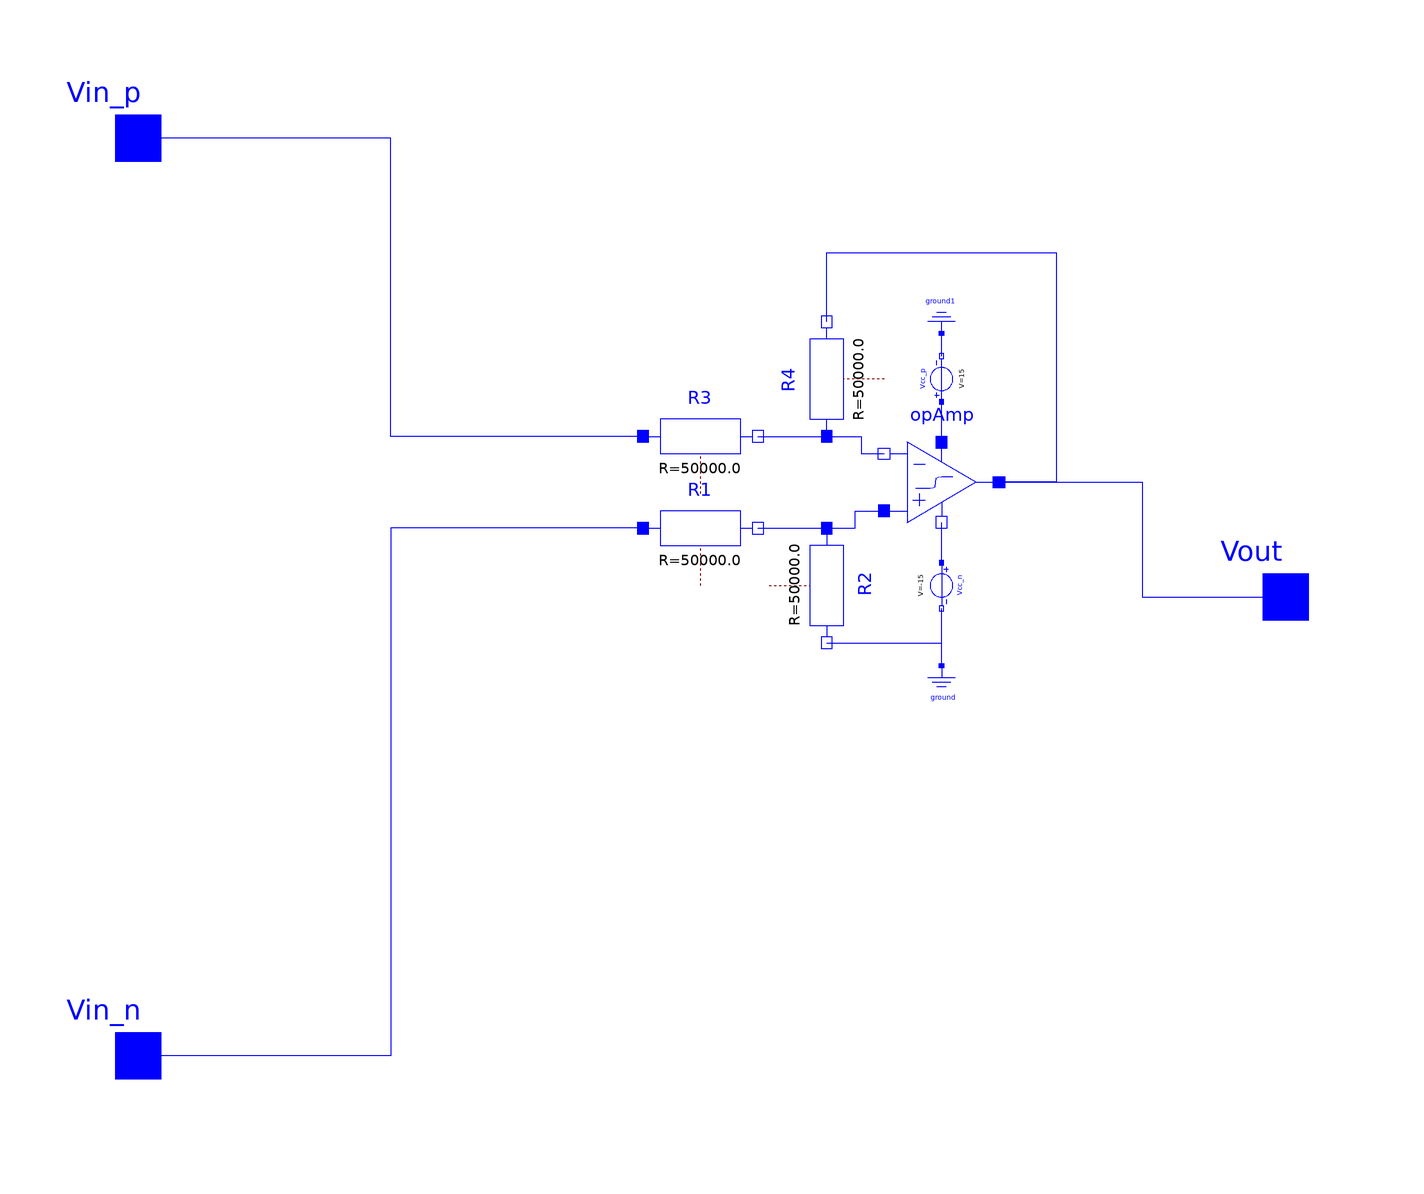

Above is the diagram view of the following Modelica model: its components placed by their Placement annotations and its connect equations drawn as lines.

model DifferentialAmplifier1
    Modelica.Electrical.Analog.Basic.OpAmp opAmp(Slope = 1e6) annotation(Placement(transformation(extent = {{30, 10}, {50, 30}})));
    Modelica.Electrical.Analog.Basic.Ground ground annotation(Placement(transformation(extent = {{36, -20}, {44, -12}})));
    Modelica.Electrical.Analog.Sources.ConstantVoltage Vcc_n(V = -15) annotation(Placement(transformation(extent = {{-4, -4}, {4, 4}}, rotation = 270, origin = {40, 2})));
    Modelica.Electrical.Analog.Sources.ConstantVoltage Vcc_p(V = +15) annotation(Placement(transformation(extent = {{-4, -4}, {4, 4}}, rotation = 90, origin = {40, 38})));
    Modelica.Electrical.Analog.Basic.Ground ground1 annotation(Placement(transformation(extent = {{-4, -4}, {4, 4}}, rotation = 180, origin = {40, 50})));
    Modelica.Electrical.Analog.Basic.Resistor R1(R = 50e3) annotation(Placement(transformation(extent = {{-12, 2}, {8, 22}})));
    Modelica.Electrical.Analog.Basic.Resistor R2(R = 50e3) annotation(Placement(transformation(extent = {{-10, -10}, {10, 10}}, rotation = 270, origin = {20, 2})));
    Modelica.Electrical.Analog.Basic.Resistor R3(R = 50e3) annotation(Placement(transformation(extent = {{-12, 18}, {8, 38}})));
    Modelica.Electrical.Analog.Basic.Resistor R4(R = 50e3) annotation(Placement(transformation(extent = {{-10, -10}, {10, 10}}, rotation = 90, origin = {20, 38})));
    Modelica.Electrical.Analog.Interfaces.PositivePin Vout "Output pin" annotation(Placement(transformation(extent = {{90, -10}, {110, 10}}), iconTransformation(extent = {{90, -10}, {110, 10}})));
    Modelica.Electrical.Analog.Interfaces.PositivePin Vin_p
      "Positive pin (potential p.v > n.v for positive voltage drop v)"                                                       annotation(Placement(transformation(extent = {{-110, 70}, {-90, 90}})));
    Modelica.Electrical.Analog.Interfaces.PositivePin Vin_n
      "Positive pin (potential p.v > n.v for positive voltage drop v)"                                                       annotation(Placement(transformation(extent = {{-110, -90}, {-90, -70}})));
  equation
    connect(Vcc_n.p, opAmp.VMin) annotation(Line(points = {{40, 6}, {40, 13}}, color = {0, 0, 255}, smooth = Smooth.None));
    connect(opAmp.VMax, Vcc_p.p) annotation(Line(points = {{40, 27}, {40, 34}}, color = {0, 0, 255}, smooth = Smooth.None));
    connect(R2.p, opAmp.in_p) annotation(Line(points = {{20, 12}, {25, 12}, {25, 15}, {30, 15}}, color = {0, 0, 255}, smooth = Smooth.None));
    connect(R1.n, R2.p) annotation(Line(points = {{8, 12}, {20, 12}}, color = {0, 0, 255}, smooth = Smooth.None));
    connect(R2.n, Vcc_n.n) annotation(Line(points = {{20, -8}, {40, -8}, {40, -2}}, color = {0, 0, 255}, smooth = Smooth.None));
    connect(R3.n, R4.p) annotation(Line(points = {{8, 28}, {20, 28}}, color = {0, 0, 255}, smooth = Smooth.None));
    connect(R4.p, opAmp.in_n) annotation(Line(points = {{20, 28}, {26, 28}, {26, 25}, {30, 25}}, color = {0, 0, 255}, smooth = Smooth.None));
    connect(R4.n, opAmp.out) annotation(Line(points = {{20, 48}, {20, 60}, {60, 60}, {60, 20}, {50, 20}}, color = {0, 0, 255}, smooth = Smooth.None));
    connect(Vcc_p.n, ground1.p) annotation(Line(points = {{40, 42}, {40, 46}}, color = {0, 0, 255}, smooth = Smooth.None));
    connect(ground.p, Vcc_n.n) annotation(Line(points = {{40, -12}, {40, -2}}, color = {0, 0, 255}, smooth = Smooth.None));
    connect(opAmp.out, Vout) annotation(Line(points = {{50, 20}, {75, 20}, {75, 0}, {100, 0}}, color = {0, 0, 255}, smooth = Smooth.None));
    connect(R3.p, Vin_p) annotation(Line(points = {{-12, 28}, {-56, 28}, {-56, 80}, {-100, 80}}, color = {0, 0, 255}, smooth = Smooth.None));
    connect(R1.p, Vin_n) annotation(Line(points = {{-12, 12}, {-56, 12}, {-56, -80}, {-100, -80}}, color = {0, 0, 255}, smooth = Smooth.None));
    annotation(Diagram(graphics), Icon(graphics={  Line(points = {{-60, 80}, {-60, -80}, {60, 0}, {-60, 80}}, color = {0, 0, 255}, smooth = Smooth.None), Text(extent = {{-60, 42}, {28, -34}}, lineColor = {0, 0, 255}, fillColor = {255, 255, 0},
              fillPattern =                                                                                                    FillPattern.Solid, textString = "A1"), Line(points = {{60, 0}, {98, 0}}, color = {0, 0, 255}, smooth = Smooth.None), Line(points = {{-90, 80}, {-80, 80}, {-80, 60}, {-60, 60}}, color = {0, 0, 255}, smooth = Smooth.None), Line(points = {{-90, -80}, {-80, -80}, {-80, -60}, {-60, -60}}, color = {0, 0, 255}, smooth = Smooth.None), Text(extent = {{-116, -46}, {-84, -74}}, lineColor = {0, 0, 255}, fillColor = {255, 255, 0},
              fillPattern =                                                                                                    FillPattern.Solid, textString = "+"), Text(extent = {{-116, 76}, {-84, 48}}, lineColor = {0, 0, 255}, fillColor = {255, 255, 0},
              fillPattern =                                                                                                    FillPattern.Solid, textString = "-")}));
  end DifferentialAmplifier1;